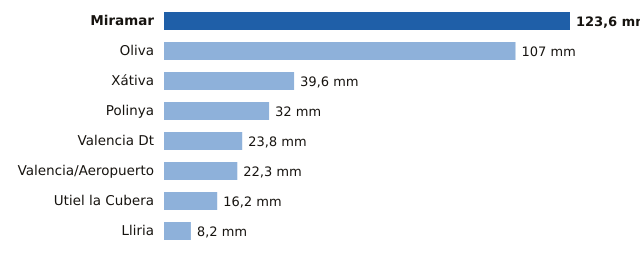

Source data for this figure (header and first rows):
estacion, provincia, mm
Miramar, Valencia, 123.6
Oliva, Valencia, 107.0
Xátiva, Valencia, 39.6
Polinya, Valencia, 32.0
Valencia Dt, Valencia, 23.8
Valencia/Aeropuerto, Valencia, 22.3
Utiel la Cubera, Valencia, 16.2
Lliria, Valencia, 8.2
